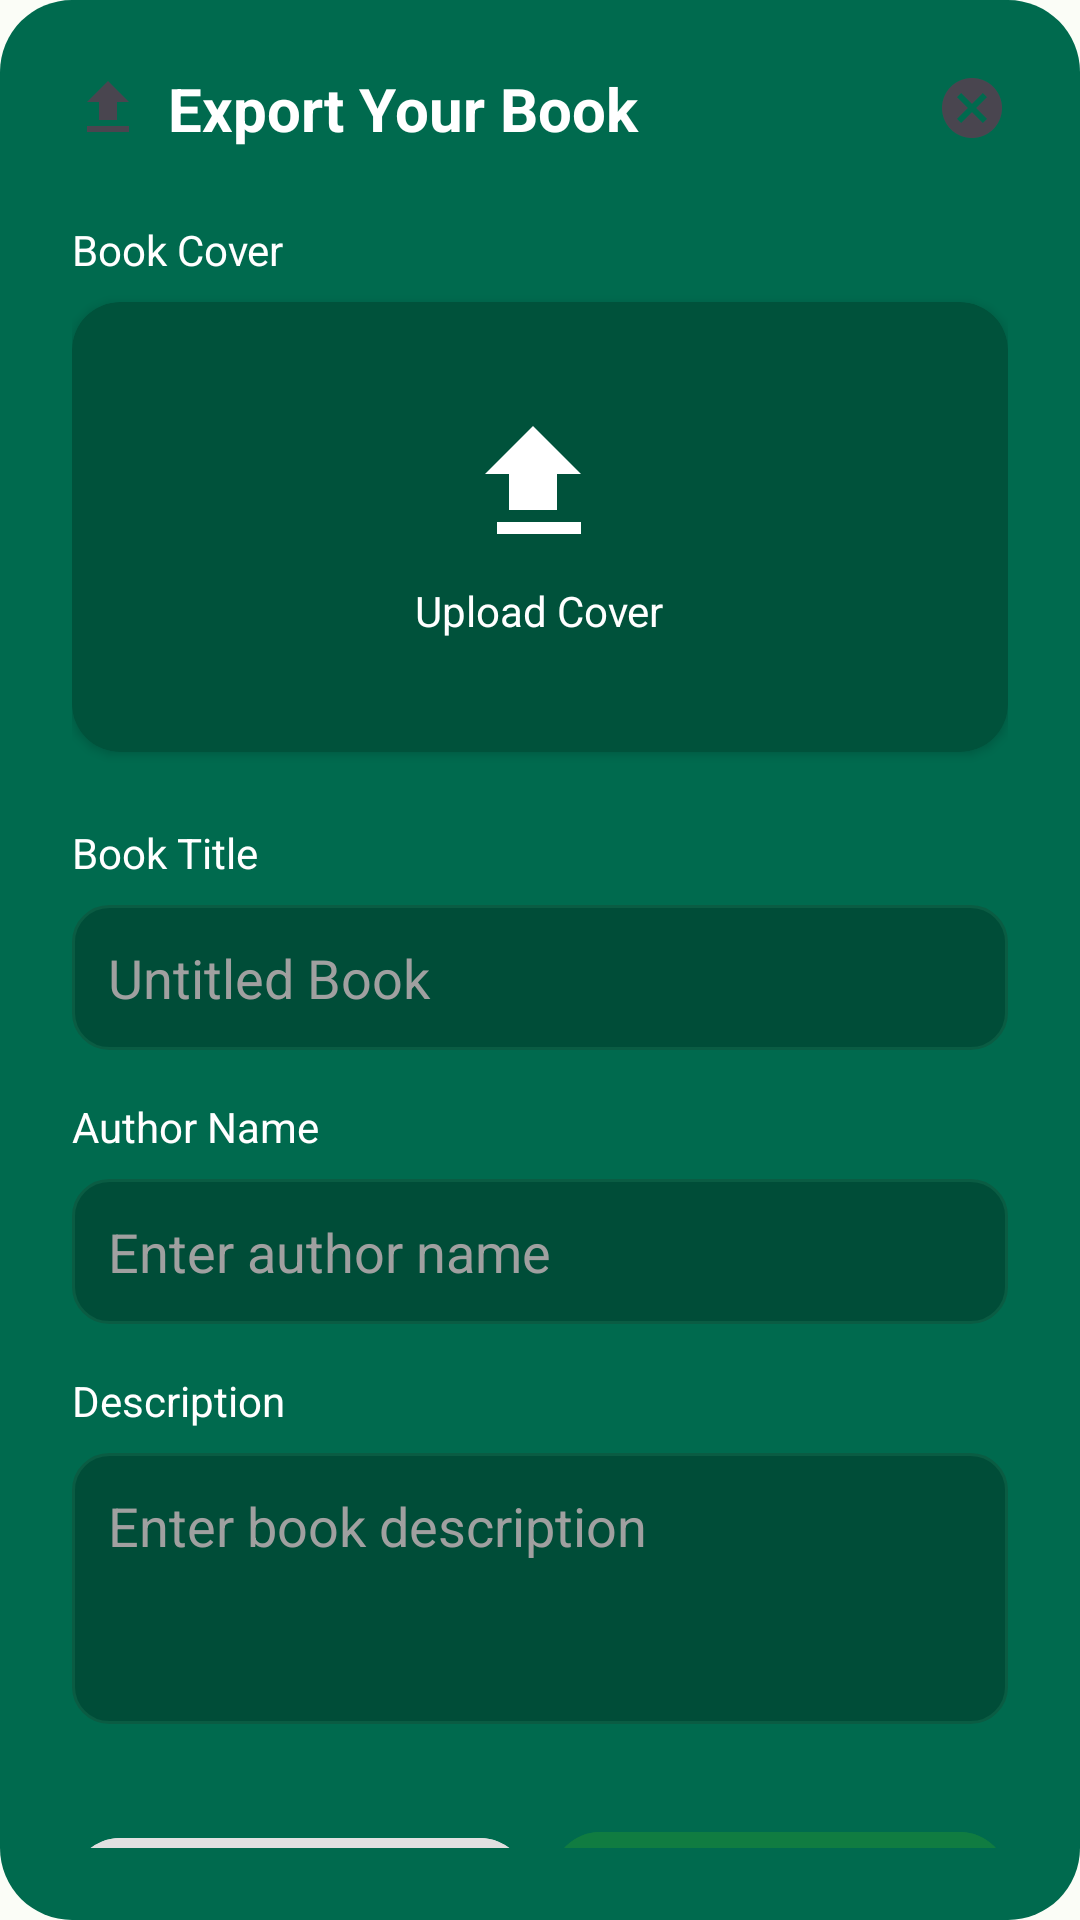

The Android layout XML behind this screen, and the referenced resources:
<!-- AndroidManifest.xml: application theme Theme.Booknest3 -->
<!-- res/layout/dialog_publish_book.xml -->
<?xml version="1.0" encoding="utf-8"?>
<androidx.constraintlayout.widget.ConstraintLayout xmlns:android="http://schemas.android.com/apk/res/android"
    xmlns:app="http://schemas.android.com/apk/res-auto"
    android:layout_width="match_parent"
    android:layout_height="wrap_content"
    android:layout_gravity="center"
    android:background="@drawable/dialog_publish_background"
    android:padding="24dp">

    
    <ImageView
        android:id="@+id/export_icon_header"
        android:layout_width="24dp"
        android:layout_height="24dp"
        android:src="@drawable/ic_export_header"
        app:layout_constraintStart_toStartOf="parent"
        app:layout_constraintTop_toTopOf="parent" />

    <TextView
        android:id="@+id/export_title_header"
        android:layout_width="0dp"
        android:layout_height="wrap_content"
        android:layout_marginStart="8dp"
        android:text="Export Your Book"
        android:textColor="@android:color/white"
        android:textSize="20sp"
        android:textStyle="bold"
        app:layout_constraintBottom_toBottomOf="@+id/export_icon_header"
        app:layout_constraintEnd_toStartOf="@+id/close_dialog_button"
        app:layout_constraintStart_toEndOf="@+id/export_icon_header"
        app:layout_constraintTop_toTopOf="@+id/export_icon_header" />

    <ImageButton
        android:id="@+id/close_dialog_button"
        android:layout_width="wrap_content"
        android:layout_height="wrap_content"
        android:background="@android:color/transparent"
        android:src="@drawable/ic_close_circle"
        app:layout_constraintEnd_toEndOf="parent"
        app:layout_constraintTop_toTopOf="parent" />

    
    <TextView
        android:id="@+id/book_cover_label"
        android:layout_width="wrap_content"
        android:layout_height="wrap_content"
        android:layout_marginTop="24dp"
        android:text="Book Cover"
        android:textColor="@android:color/white"
        app:layout_constraintStart_toStartOf="parent"
        app:layout_constraintTop_toBottomOf="@+id/export_title_header" />

    <androidx.cardview.widget.CardView
        android:id="@+id/book_cover_upload_area"
        android:layout_width="0dp"
        android:layout_height="150dp"
        android:layout_marginTop="8dp"
        android:clickable="true"
        android:focusable="true"
        app:cardBackgroundColor="#00523B"
        app:cardCornerRadius="16dp"
        app:layout_constraintEnd_toEndOf="parent"
        app:layout_constraintStart_toStartOf="parent"
        app:layout_constraintTop_toBottomOf="@+id/book_cover_label">

        <FrameLayout
            android:layout_width="match_parent"
            android:layout_height="match_parent">

            <ImageView
                android:id="@+id/cover_image_preview"
                android:layout_width="match_parent"
                android:layout_height="match_parent"
                android:scaleType="centerCrop"
                android:visibility="gone" />

            <LinearLayout
                android:id="@+id/upload_placeholder"
                android:layout_width="wrap_content"
                android:layout_height="wrap_content"
                android:layout_gravity="center"
                android:gravity="center"
                android:orientation="vertical">

                <ImageView
                    android:layout_width="48dp"
                    android:layout_height="48dp"
                    android:src="@drawable/ic_upload"
                    app:tint="@android:color/white" />

                <TextView
                    android:layout_width="wrap_content"
                    android:layout_height="wrap_content"
                    android:layout_marginTop="8dp"
                    android:text="Upload Cover"
                    android:textColor="@android:color/white" />
            </LinearLayout>

        </FrameLayout>

    </androidx.cardview.widget.CardView>

    
    <TextView
        android:id="@+id/book_title_label"
        android:layout_width="wrap_content"
        android:layout_height="wrap_content"
        android:layout_marginTop="24dp"
        android:text="Book Title"
        android:textColor="@android:color/white"
        app:layout_constraintStart_toStartOf="parent"
        app:layout_constraintTop_toBottomOf="@+id/book_cover_upload_area" />

    <EditText
        android:id="@+id/book_title_input_publish"
        android:layout_width="0dp"
        android:layout_height="wrap_content"
        android:layout_marginTop="8dp"
        android:background="@drawable/input_field_background"
        android:hint="Untitled Book"
        android:padding="12dp"
        android:textColor="@android:color/white"
        android:textColorHint="#A0A0A0"
        app:layout_constraintEnd_toEndOf="parent"
        app:layout_constraintStart_toStartOf="parent"
        app:layout_constraintTop_toBottomOf="@+id/book_title_label" />

    <TextView
        android:id="@+id/author_name_label"
        android:layout_width="wrap_content"
        android:layout_height="wrap_content"
        android:layout_marginTop="16dp"
        android:text="Author Name"
        android:textColor="@android:color/white"
        app:layout_constraintStart_toStartOf="parent"
        app:layout_constraintTop_toBottomOf="@+id/book_title_input_publish" />

    <EditText
        android:id="@+id/author_name_input_publish"
        android:layout_width="0dp"
        android:layout_height="wrap_content"
        android:layout_marginTop="8dp"
        android:background="@drawable/input_field_background"
        android:hint="Enter author name"
        android:padding="12dp"
        android:textColor="@android:color/white"
        android:textColorHint="#A0A0A0"
        app:layout_constraintEnd_toEndOf="parent"
        app:layout_constraintStart_toStartOf="parent"
        app:layout_constraintTop_toBottomOf="@+id/author_name_label" />

    <TextView
        android:id="@+id/book_description_label"
        android:layout_width="wrap_content"
        android:layout_height="wrap_content"
        android:layout_marginTop="16dp"
        android:text="Description"
        android:textColor="@android:color/white"
        app:layout_constraintStart_toStartOf="parent"
        app:layout_constraintTop_toBottomOf="@+id/author_name_input_publish" />

    <EditText
        android:id="@+id/book_description_input"
        android:layout_width="0dp"
        android:layout_height="wrap_content"
        android:layout_marginTop="8dp"
        android:background="@drawable/input_field_background"
        android:hint="Enter book description"
        android:inputType="textMultiLine"
        android:minLines="3"
        android:gravity="top"
        android:padding="12dp"
        android:textColor="@android:color/white"
        android:textColorHint="#A0A0A0"
        app:layout_constraintEnd_toEndOf="parent"
        app:layout_constraintStart_toStartOf="parent"
        app:layout_constraintTop_toBottomOf="@+id/book_description_label" />

    
    <com.google.android.material.button.MaterialButton
        android:id="@+id/cancel_publish_button"
        style="@style/Widget.MaterialComponents.Button.TextButton"
        android:layout_width="0dp"
        android:layout_height="wrap_content"
        android:layout_marginTop="32dp"
        android:layout_marginEnd="8dp"
        android:backgroundTint="#E0E0E0"
        android:text="Cancel"
        android:textColor="@android:color/black"
        app:cornerRadius="16dp"
        app:layout_constraintEnd_toStartOf="@+id/export_now_button"
        app:layout_constraintHorizontal_chainStyle="packed"
        app:layout_constraintStart_toStartOf="parent"
        app:layout_constraintTop_toBottomOf="@+id/book_description_input" />

    <com.google.android.material.button.MaterialButton
        android:id="@+id/export_now_button"
        android:layout_width="0dp"
        android:layout_height="wrap_content"
        android:backgroundTint="#107C41"
        android:text="Export Now"
        app:cornerRadius="16dp"
        app:layout_constraintEnd_toEndOf="parent"
        app:layout_constraintStart_toEndOf="@+id/cancel_publish_button"
        app:layout_constraintTop_toTopOf="@+id/cancel_publish_button" />

</androidx.constraintlayout.widget.ConstraintLayout>
<!-- resources referenced by this layout -->
<resources>
  <!-- drawable dialog_publish_background (drawable) -->
  <?xml version="1.0" encoding="utf-8"?>
  <shape xmlns:android="http://schemas.android.com/apk/res/android"
      android:shape="rectangle">
      <solid android:color="#006A4E" />
      <corners android:radius="24dp" />
  </shape>
  <!-- drawable ic_close_circle (drawable) -->
  <vector xmlns:android="http://schemas.android.com/apk/res/android"
      android:width="24dp"
      android:height="24dp"
      android:viewportWidth="24"
      android:viewportHeight="24"
      android:tint="?attr/colorControlNormal">
    <path
        android:fillColor="@android:color/white"
        android:pathData="M12,2C6.47,2 2,6.47 2,12s4.47,10 10,10 10,-4.47 10,-10S17.53,2 12,2zM17,15.59L15.59,17 12,13.41 8.41,17 7,15.59 10.59,12 7,8.41 8.41,7 12,10.59 15.59,7 17,8.41 13.41,12z"/>
  </vector>
  <!-- drawable ic_export_header (drawable) -->
  <vector xmlns:android="http://schemas.android.com/apk/res/android"
      android:width="24dp"
      android:height="24dp"
      android:viewportWidth="24"
      android:viewportHeight="24"
      android:tint="?attr/colorControlNormal">
    <path
        android:fillColor="@android:color/white"
        android:pathData="M9,16h6v-6h4l-7,-7 -7,7h4zM5,18h14v2H5z"/>
  </vector>
  <!-- drawable ic_upload (drawable) -->
  <vector xmlns:android="http://schemas.android.com/apk/res/android"
      android:width="24dp"
      android:height="24dp"
      android:viewportWidth="24.0"
      android:viewportHeight="24.0"
      android:tint="?attr/colorControlNormal">
    <path
        android:fillColor="@android:color/white"
        android:pathData="M9,16h6v-6h4l-8,-8 -8,8h4v6zM5,18h14v2H5v-2z"/>
  </vector>
  <!-- drawable input_field_background (drawable) -->
  <?xml version="1.0" encoding="utf-8"?>
  <shape xmlns:android="http://schemas.android.com/apk/res/android"
      android:shape="rectangle">
      <solid android:color="#004D38" />
      <corners android:radius="12dp" />
      <stroke android:width="1dp" android:color="#0A5C43" />
  </shape>
  <color name="md_theme_light_primary">#006D3D</color>
  <color name="md_theme_light_onPrimary">#FFFFFF</color>
  <color name="md_theme_light_primaryContainer">#9EF6B8</color>
  <color name="md_theme_light_onPrimaryContainer">#00210E</color>
  <color name="md_theme_light_secondary">#4F6353</color>
  <color name="md_theme_light_onSecondary">#FFFFFF</color>
  <color name="md_theme_light_secondaryContainer">#D2E8D4</color>
  <color name="md_theme_light_onSecondaryContainer">#0D1F13</color>
  <color name="md_theme_light_tertiary">#3D6473</color>
  <color name="md_theme_light_onTertiary">#FFFFFF</color>
  <color name="md_theme_light_tertiaryContainer">#C0E9FB</color>
  <color name="md_theme_light_onTertiaryContainer">#001F29</color>
  <color name="md_theme_light_error">#BA1A1A</color>
  <color name="md_theme_light_onError">#FFFFFF</color>
  <color name="md_theme_light_background">#FBFDF7</color>
  <color name="md_theme_light_onBackground">#1A1C1A</color>
  <color name="md_theme_light_surface">#FBFDF7</color>
  <color name="md_theme_light_onSurface">#1A1C1A</color>
  <color name="md_theme_light_surfaceVariant">#DDE5DA</color>
  <color name="md_theme_light_onSurfaceVariant">#414942</color>
  <color name="md_theme_light_outline">#717971</color>
</resources>
